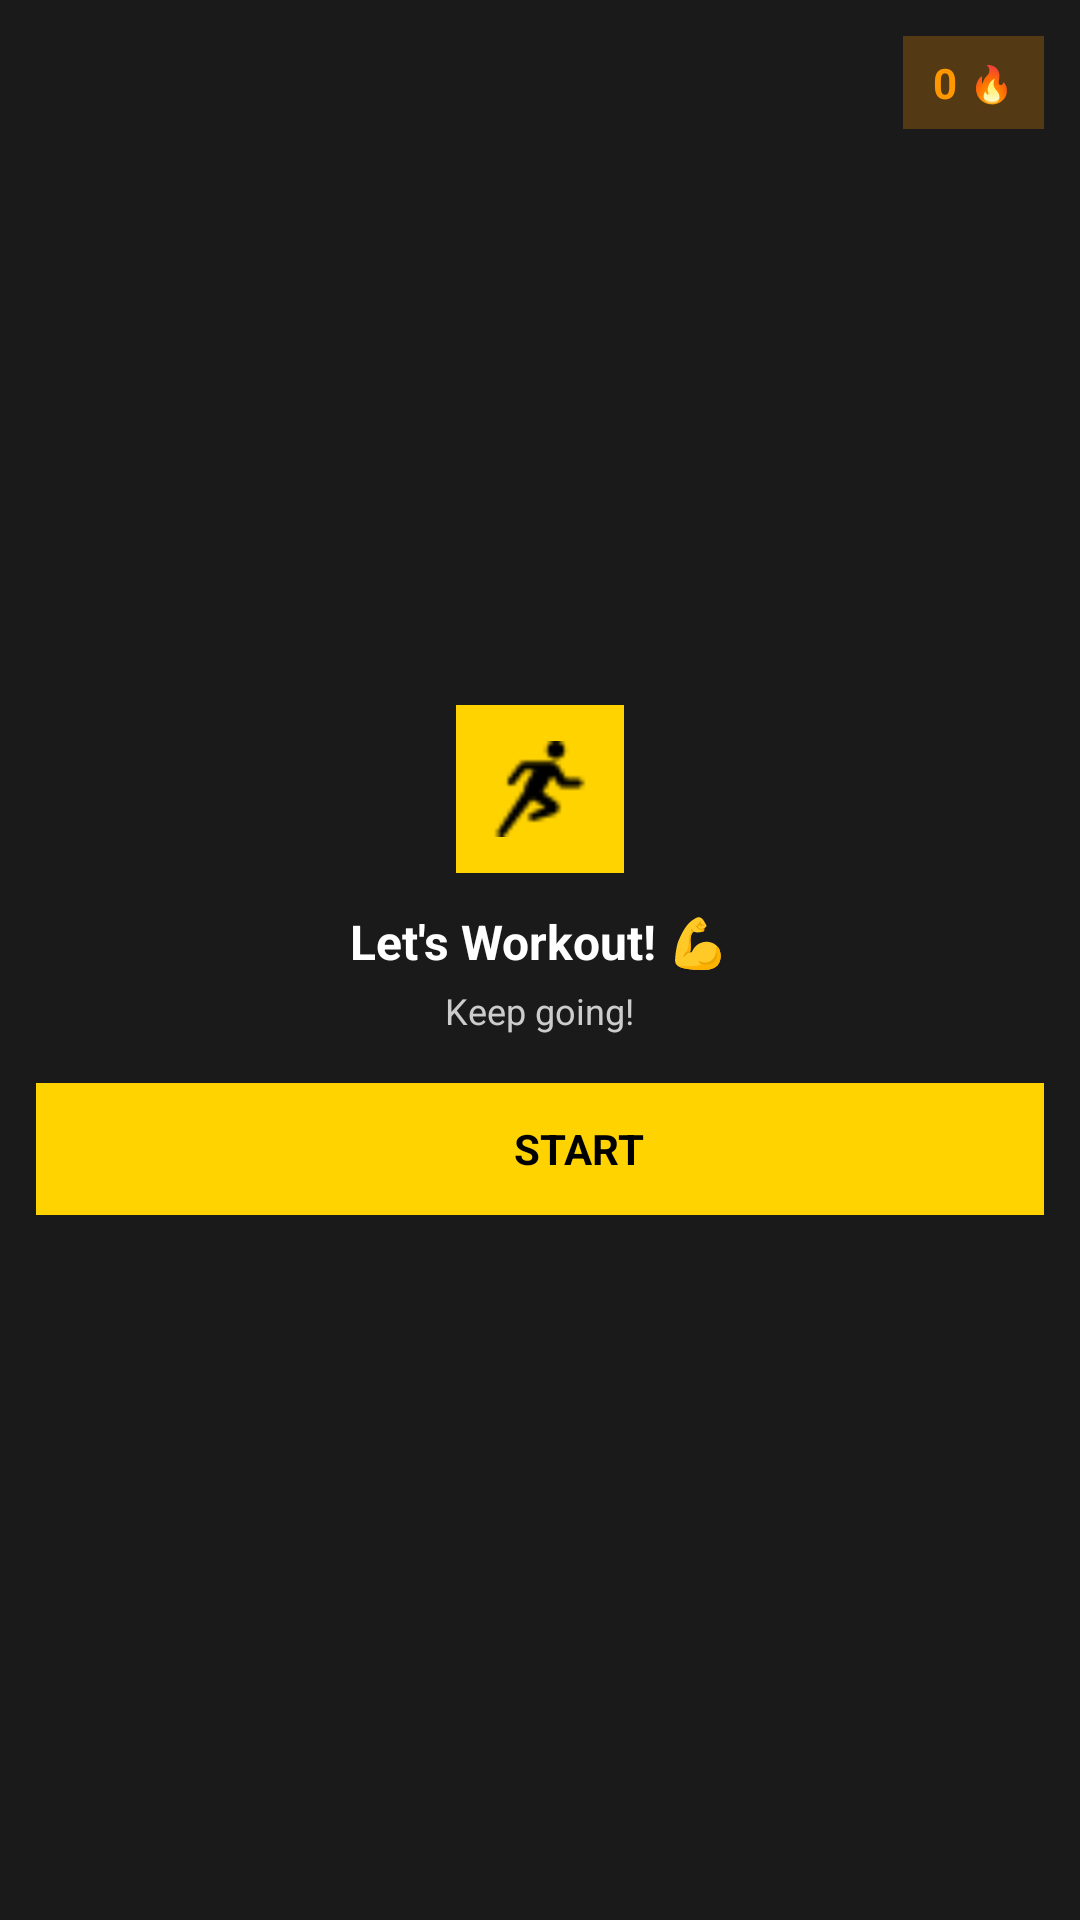

Reconstruct the res/layout file that produces this screen, plus the resources it refers to.
<!-- AndroidManifest.xml: application theme Theme.MaxfitvipgymApp -->
<!-- res/layout/widget_workout.xml -->
<?xml version="1.0" encoding="utf-8"?>
<RelativeLayout xmlns:android="http://schemas.android.com/apk/res/android"
    android:layout_width="match_parent"
    android:layout_height="match_parent"
    android:background="#1A1A1A"
    android:padding="12dp">

    <LinearLayout
        android:id="@+id/widgetStreakBadge"
        android:layout_width="wrap_content"
        android:layout_height="wrap_content"
        android:layout_alignParentEnd="true"
        android:layout_alignParentTop="true"
        android:background="#40FF9800"
        android:orientation="horizontal"
        android:gravity="center"
        android:paddingStart="10dp"
        android:paddingEnd="10dp"
        android:paddingTop="6dp"
        android:paddingBottom="6dp">

        <TextView
            android:id="@+id/widgetStreakNumber"
            android:layout_width="wrap_content"
            android:layout_height="wrap_content"
            android:text="0"
            android:textColor="#FF9800"
            android:textSize="14sp"
            android:textStyle="bold" />

        <TextView
            android:layout_width="wrap_content"
            android:layout_height="wrap_content"
            android:layout_marginStart="4dp"
            android:text="🔥"
            android:textSize="12sp" />
    </LinearLayout>

    <LinearLayout
        android:layout_width="match_parent"
        android:layout_height="match_parent"
        android:orientation="vertical"
        android:gravity="center"
        android:layout_marginTop="30dp"
        android:layout_marginBottom="8dp">

        <FrameLayout
            android:layout_width="wrap_content"
            android:layout_height="wrap_content"
            android:layout_marginBottom="12dp">

            <ImageView
                android:layout_width="56dp"
                android:layout_height="56dp"
                android:layout_gravity="center"
                android:background="#FFD300" />

            <ImageView
                android:id="@+id/widgetIcon"
                android:layout_width="56dp"
                android:layout_height="56dp"
                android:layout_gravity="center"
                android:padding="12dp"
                android:src="@drawable/running"
                android:contentDescription="Workout Icon" />
        </FrameLayout>

        <TextView
            android:id="@+id/widgetTitle"
            android:layout_width="wrap_content"
            android:layout_height="wrap_content"
            android:text="Let's Workout! 💪"
            android:textColor="#FFFFFF"
            android:textSize="16sp"
            android:textStyle="bold"
            android:gravity="center"
            android:layout_marginBottom="4dp" />

        <TextView
            android:id="@+id/widgetMessage"
            android:layout_width="wrap_content"
            android:layout_height="wrap_content"
            android:text="Keep going!"
            android:textColor="#CCCCCC"
            android:textSize="12sp"
            android:gravity="center"
            android:maxLines="1"
            android:ellipsize="end"
            android:layout_marginBottom="16dp" />

        <LinearLayout
            android:id="@+id/widgetButton"
            android:layout_width="match_parent"
            android:layout_height="44dp"
            android:background="#FFD300"
            android:orientation="horizontal"
            android:gravity="center"
            android:clickable="true"
            android:focusable="true">

            <ImageView
                android:layout_width="18dp"
                android:layout_height="18dp"
                android:src="@drawable/playbutton"
                android:layout_marginEnd="8dp"
                android:contentDescription="Play Icon" />

            <TextView
                android:layout_width="wrap_content"
                android:layout_height="wrap_content"
                android:text="START"
                android:textColor="#000000"
                android:textSize="14sp"
                android:textStyle="bold" />
        </LinearLayout>

        <TextView
            android:id="@+id/widgetDate"
            android:layout_width="wrap_content"
            android:layout_height="wrap_content"
            android:layout_marginTop="8dp"
            android:textColor="#888888"
            android:textSize="10sp"
            android:gravity="center" />
    </LinearLayout>

</RelativeLayout>
<!-- resources referenced by this layout -->
<resources>
  <!-- drawable running: png bitmap (drawable, 544 bytes) -->
  <style name="Theme.MaxfitvipgymApp" parent="Base.Theme.MaxfitvipgymApp" />
  <style name="Base.Theme.MaxfitvipgymApp" parent="Theme.Material3.DayNight.NoActionBar">
          
          
      </style>
</resources>
